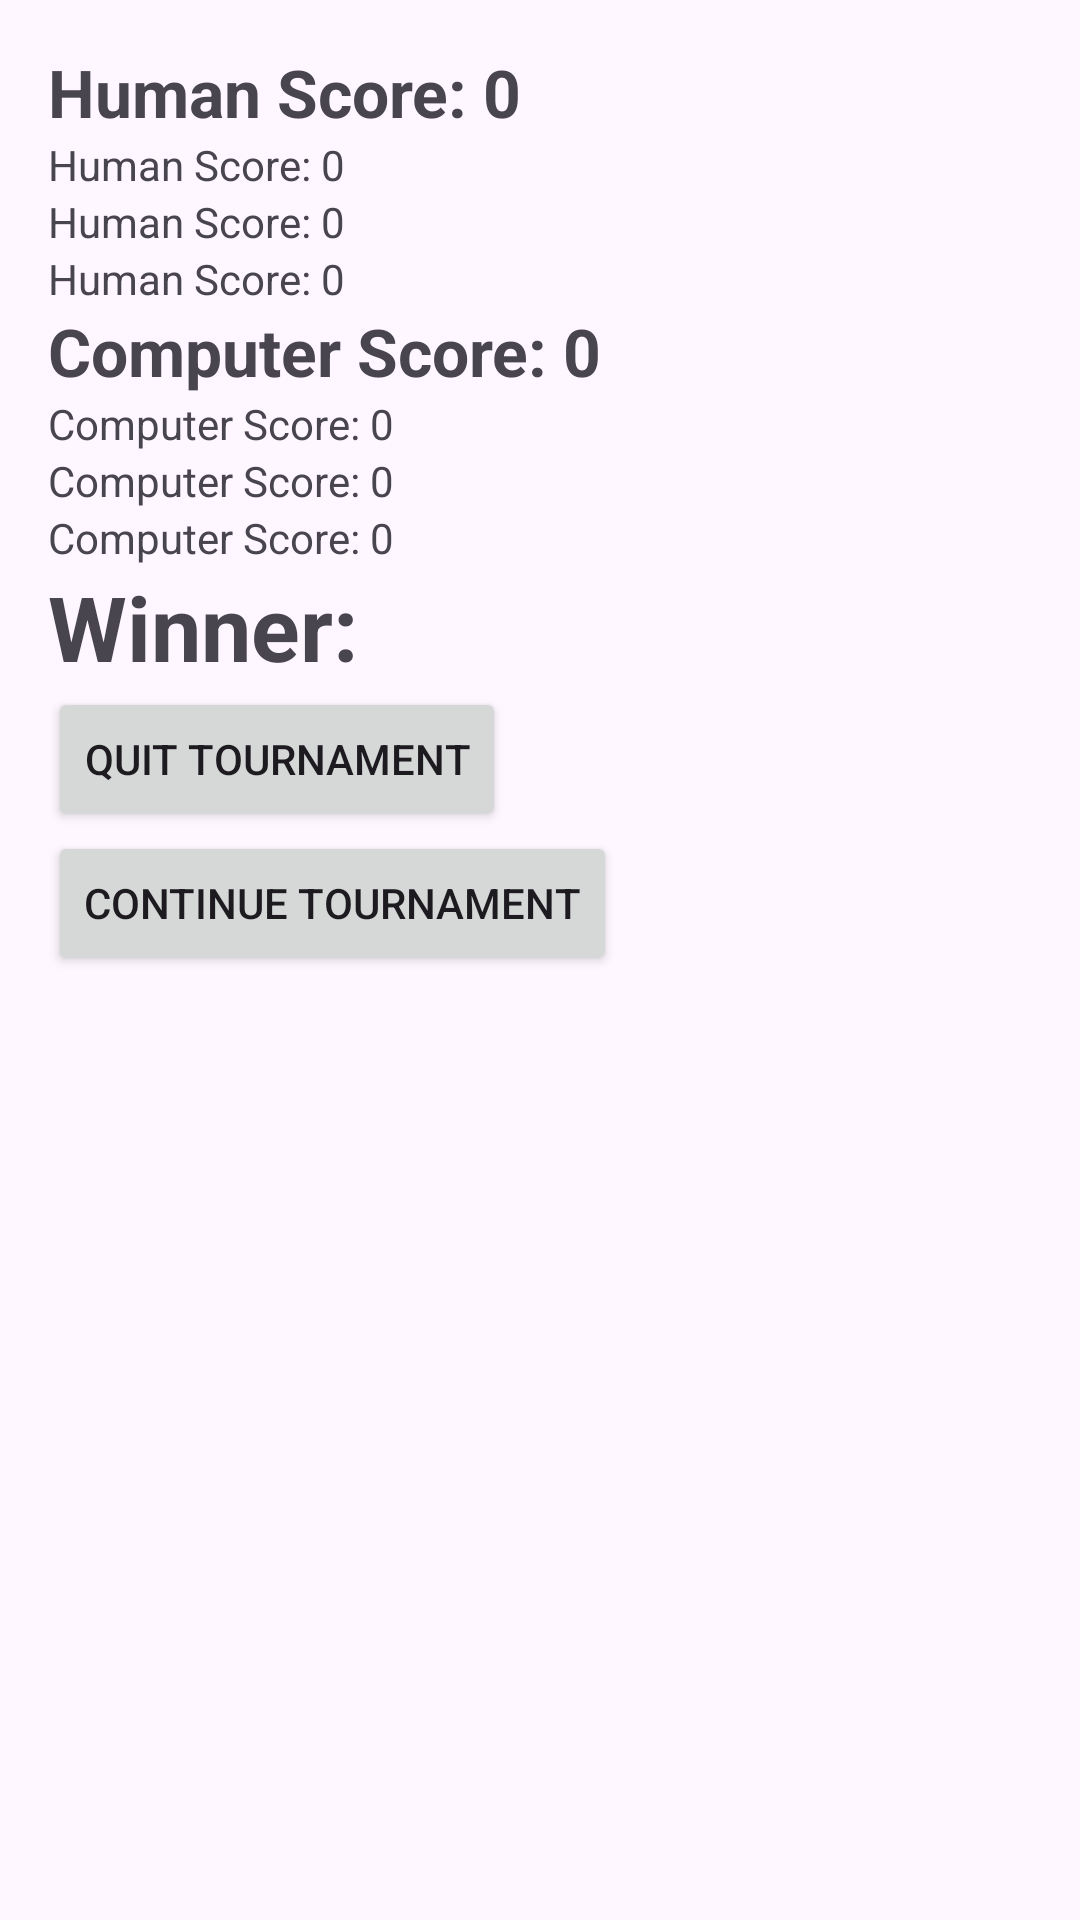

Layout XML and referenced resources for this Android screen:
<!-- AndroidManifest.xml: application theme Theme.PENTE_JAVA -->
<!-- res/layout/score_dialog.xml -->
<LinearLayout
    xmlns:android="http://schemas.android.com/apk/res/android"
    android:layout_width="match_parent"
    android:layout_height="wrap_content"
    android:orientation="vertical"
    android:padding="16dp">

    <TextView
        android:id="@+id/humanScore"
        android:layout_width="wrap_content"
        android:layout_height="wrap_content"
        android:textSize="22dp"
        android:textStyle="bold"
        android:text="Human Score: 0" />

    <TextView
        android:id="@+id/humanCaptureScore"
        android:layout_width="wrap_content"
        android:layout_height="wrap_content"
        android:text="Human Score: 0" />

    <TextView
        android:id="@+id/humanFiveScore"
        android:layout_width="wrap_content"
        android:layout_height="wrap_content"
        android:text="Human Score: 0" />
    <TextView
        android:id="@+id/humanFourScore"
        android:layout_width="wrap_content"
        android:layout_height="wrap_content"
        android:text="Human Score: 0" />






    <TextView
        android:id="@+id/computerScore"
        android:layout_width="wrap_content"
        android:layout_height="wrap_content"
        android:textStyle="bold"
        android:textSize="22dp"
        android:text="Computer Score: 0" />
    <TextView
        android:id="@+id/computerCaptureScore"
        android:layout_width="wrap_content"
        android:layout_height="wrap_content"
        android:text="Computer Score: 0" />
    <TextView
        android:id="@+id/computerFiveScore"
        android:layout_width="wrap_content"
        android:layout_height="wrap_content"
        android:text="Computer Score: 0" />

    <TextView
        android:id="@+id/computerFourScore"
        android:layout_width="wrap_content"
        android:layout_height="wrap_content"
        android:text="Computer Score: 0" />

    <TextView
        android:id="@+id/winnerDeclaration"
        android:layout_width="wrap_content"
        android:textSize="30sp"
        android:textStyle="bold"
        android:layout_height="wrap_content"
        android:text="Winner: " />
    

    <Button
        android:layout_width="wrap_content"
        android:layout_height="wrap_content"
        android:text="Quit Tournament"
        android:id="@+id/quitTournament" />

    <Button
        android:layout_width="wrap_content"
        android:layout_height="wrap_content"
        android:text="Continue Tournament"
        android:id="@+id/continueTournament" />
</LinearLayout>
<!-- resources referenced by this layout -->
<resources>
  <style name="Theme.PENTE_JAVA" parent="Base.Theme.PENTE_JAVA" />
  <style name="Base.Theme.PENTE_JAVA" parent="Theme.Material3.DayNight.NoActionBar">
          
          
  
          <item name="colorPrimary">@color/green</item>
          <item name="colorSecondary">@color/yellow</item>
  
      </style>
  <color name="green">#08490D</color>
  <color name="yellow">#90983A</color>
</resources>
